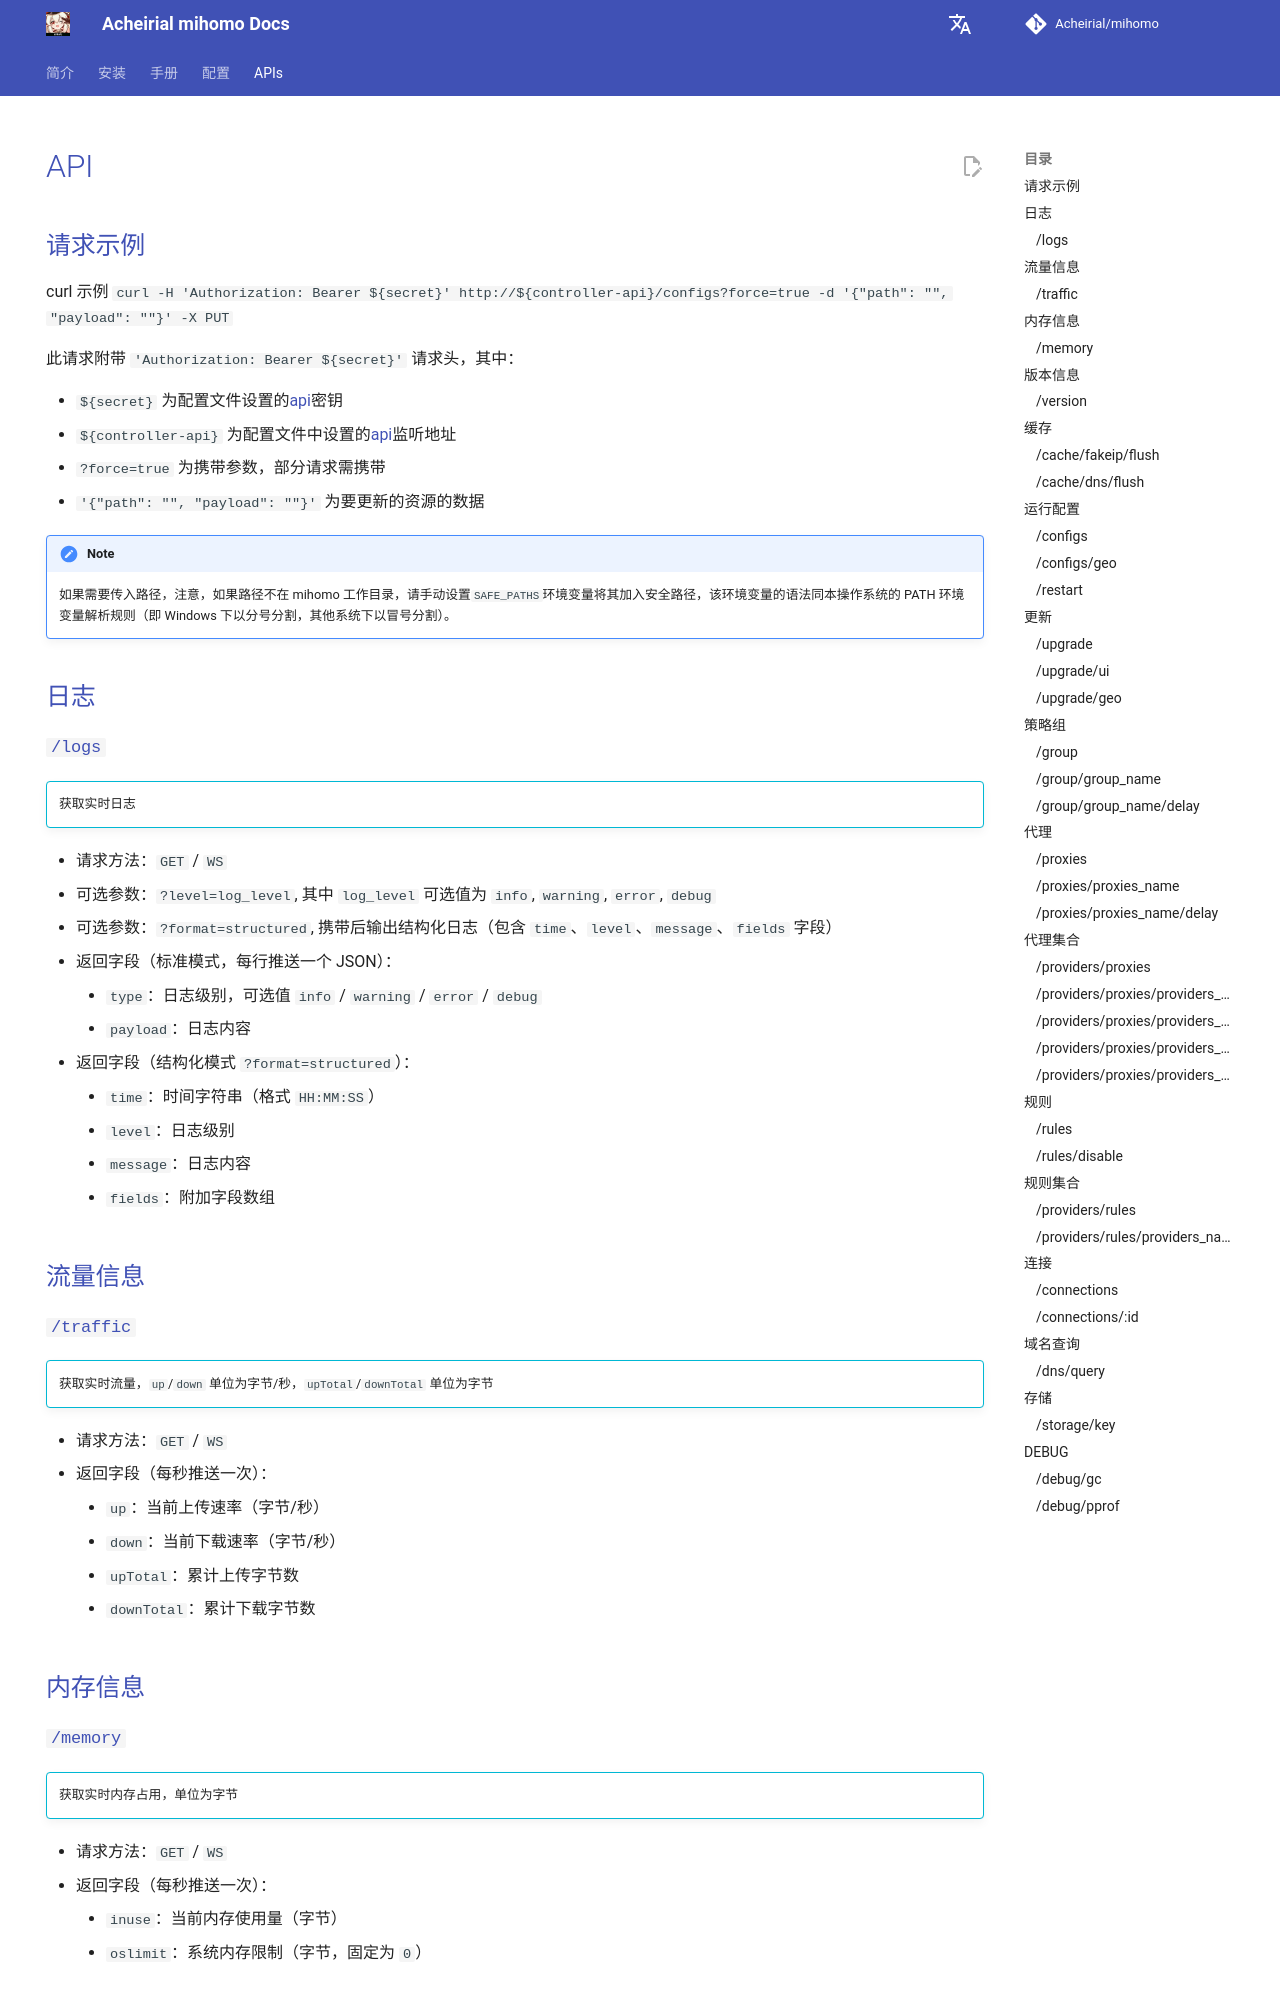

repository: Acheirial/mihomo · page: api/index.html · generator: mkdocs

---
hide:
  - navigation
#   - toc
---

# API

## 请求示例

curl 示例 `curl -H 'Authorization: Bearer ${secret}'  http://${controller-api}/configs?force=true -d '{"path": "", "payload": ""}' -X PUT`

此请求附带 `'Authorization: Bearer ${secret}'` 请求头，其中：

- `${secret}` 为配置文件设置的[api](../config/general.md#api)密钥
- `${controller-api}` 为配置文件中设置的[api](../config/general.md#api)监听地址
- `?force=true` 为携带参数，部分请求需携带
- `'{"path": "", "payload": ""}'` 为要更新的资源的数据

!!! note
    如果需要传入路径，注意，如果路径不在 mihomo 工作目录，请手动设置`SAFE_PATHS`环境变量将其加入安全路径，该环境变量的语法同本操作系统的 PATH 环境变量解析规则（即 Windows 下以分号分割，其他系统下以冒号分割）。

## 日志

### `/logs`

!!! info ""
    获取实时日志

- 请求方法：`GET` / `WS`
- 可选参数：`?level=log_level`, 其中 `log_level` 可选值为 `info`, `warning`, `error`, `debug`
- 可选参数：`?format=structured`, 携带后输出结构化日志（包含 `time`、`level`、`message`、`fields` 字段）
- 返回字段（标准模式，每行推送一个 JSON）：
    - `type`：日志级别，可选值 `info` / `warning` / `error` / `debug`
    - `payload`：日志内容
- 返回字段（结构化模式 `?format=structured`）：
    - `time`：时间字符串（格式 `HH:MM:SS`）
    - `level`：日志级别
    - `message`：日志内容
    - `fields`：附加字段数组

## 流量信息

### `/traffic`

!!! info ""
    获取实时流量，`up`/`down` 单位为字节/秒，`upTotal`/`downTotal` 单位为字节

- 请求方法：`GET` / `WS`
- 返回字段（每秒推送一次）：
    - `up`：当前上传速率（字节/秒）
    - `down`：当前下载速率（字节/秒）
    - `upTotal`：累计上传字节数
    - `downTotal`：累计下载字节数
